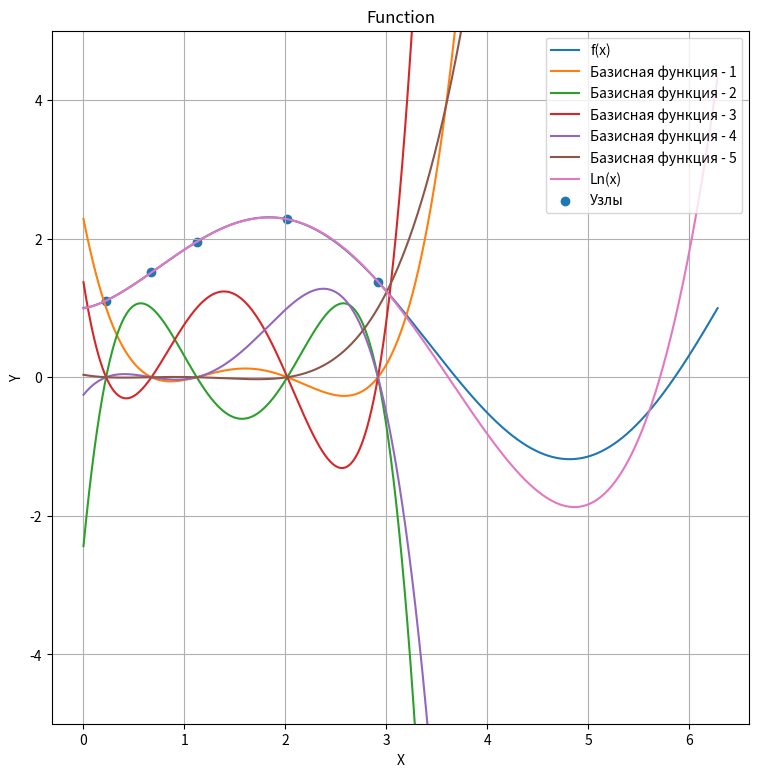

Generate this figure with matplotlib:
# Построение интерполяционного многочлена Лагранжа
import numpy as np
import matplotlib.pyplot as plt

def f(x): # Изначальная функция f = sinx * sqrt(x) + 1
    return np.sin(x)*np.sqrt(x)+1


def basicFuncLagr(array_x,i): # Функция, возвращает базисную функцию iго номера
    def resFunc(x):
        ch = 1
        zn = 1
        for j in range(len(array_x)):
            if i!=j:
                ch *= (x - array_x[j])
                zn *= (array_x[i] - array_x[j])
        return ch/zn
    return resFunc

def funcLagr(array_x,array_y): # Возвращает функцию Лагранжа от двух массивов
    def resFunc(x):
        res = 0
        for i in range(len(array_x)):
            tmp = basicFuncLagr(array_x,i)
            res+=tmp(x)*array_y[i]
        return res
    return resFunc

x = np.arange(0,2*np.pi,1/639) # Диапозон от 0 до 2Pi (по оси X)
y = f(x)
h = np.pi/7 
x1 = [0.5*h,1.5*h,2.5*h,4.5*h,6.5*h] # Узлы
y1 = [f(x1[0]),f(x1[1]),f(x1[2]),f(x1[3]),f(x1[4])] # Значения в узлах
Lagr = funcLagr(x1,y1)

#Надстройки окна
plt.figure(figsize=(9, 9))
plt.title('Function')
plt.ylabel('Y')
plt.xlabel('X')
plt.grid(True)
plt.ylim((-5,5))

plt.plot(x,y,label = "f(x)")
for i in range(5):
    plt.plot(x,basicFuncLagr(x1,i)(x),label = "Базисная функция - " + str(i+1) )
plt.plot(x,Lagr(x),label="Ln(x)")
plt.scatter(x1,y1,label = "Узлы")
plt.legend(loc = 1)
plt.show()




            

